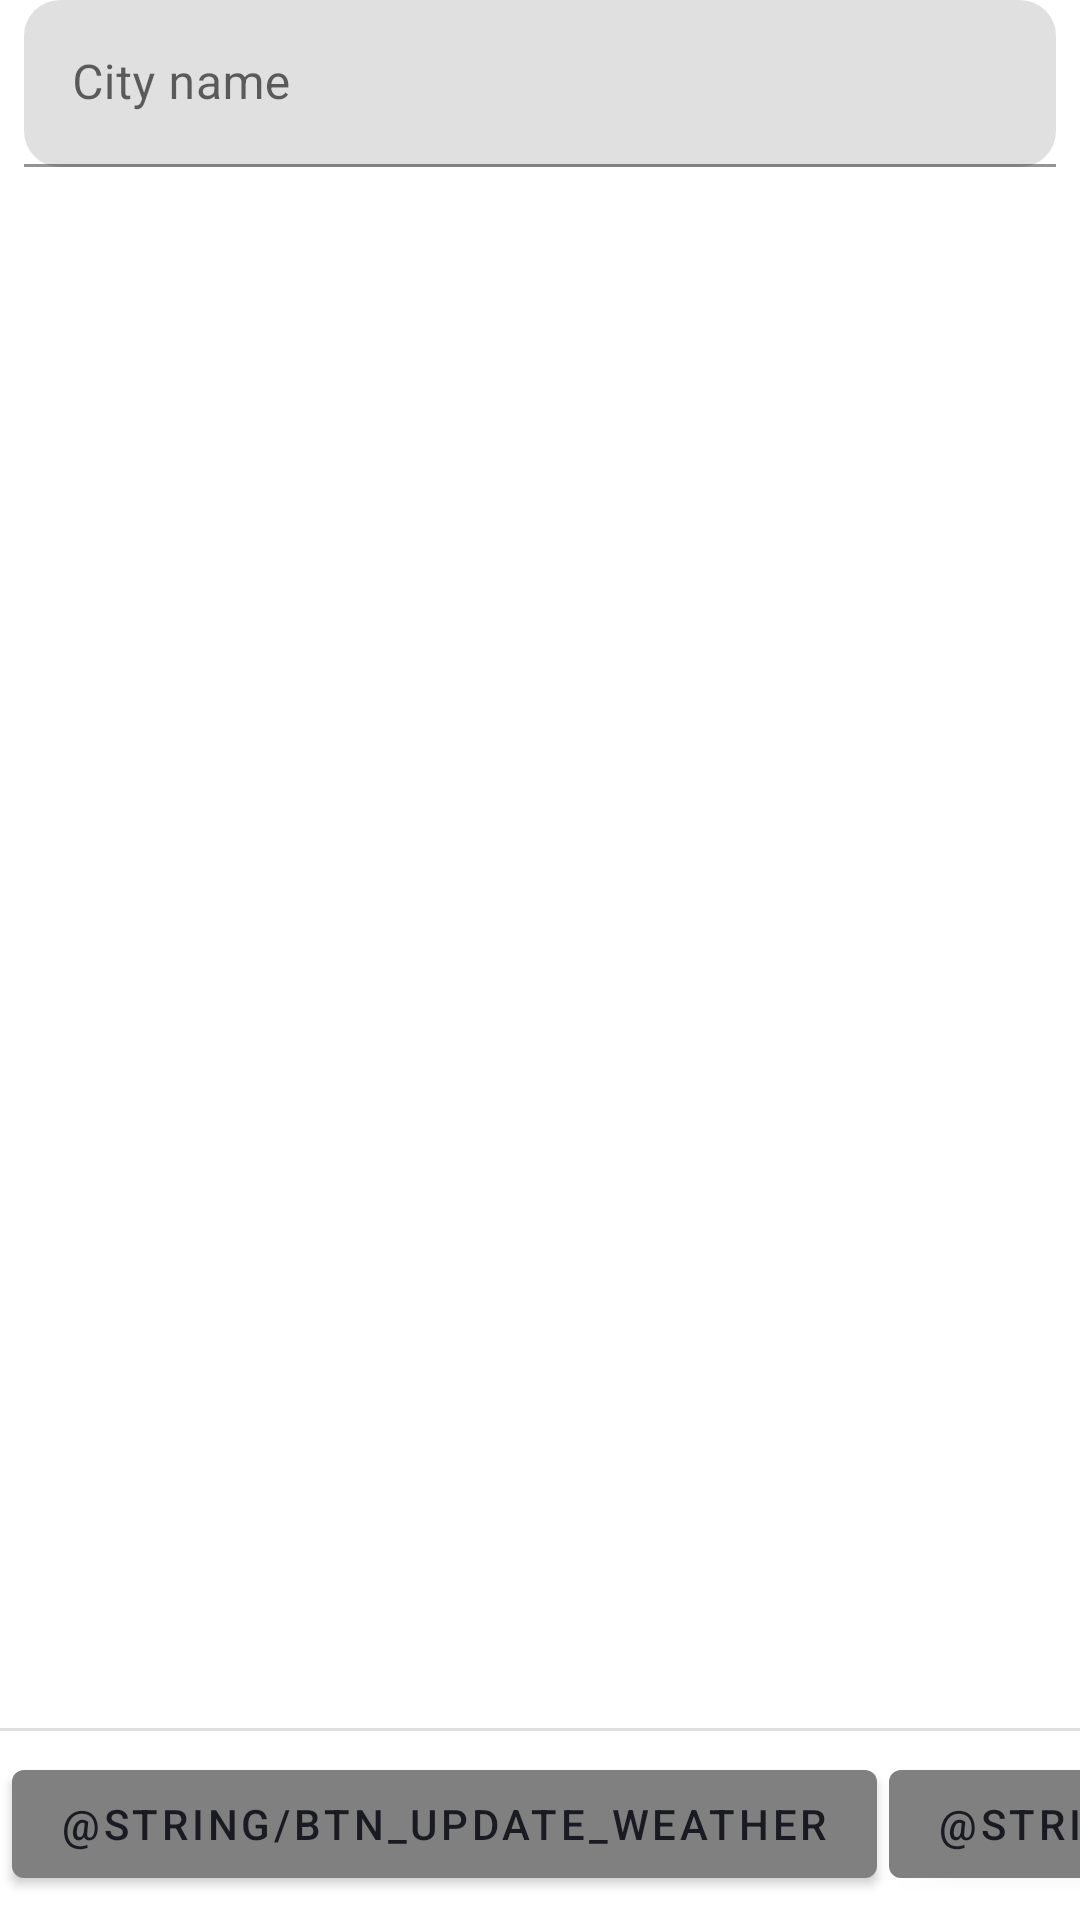

The Android layout XML behind this screen, and the referenced resources:
<!-- AndroidManifest.xml: application theme Theme.KotlinWeather -->
<!-- res/layout/activity_main.xml -->
<?xml version="1.0" encoding="utf-8"?>
<androidx.constraintlayout.widget.ConstraintLayout xmlns:android="http://schemas.android.com/apk/res/android"
    xmlns:app="http://schemas.android.com/apk/res-auto"
    xmlns:tools="http://schemas.android.com/tools"
    android:layout_width="match_parent"
    android:layout_height="match_parent"
    tools:context=".MainActivity">

    <androidx.constraintlayout.widget.Guideline
        android:id="@+id/vertical_guideline"
        android:layout_width="wrap_content"
        android:layout_height="wrap_content"
        android:orientation="horizontal"
        app:layout_constraintGuide_percent="0.9" />

    <com.google.android.material.textfield.TextInputLayout
        android:id="@+id/lbl_search_city"
        android:layout_width="match_parent"
        android:layout_height="wrap_content"
        android:layout_marginHorizontal="8dp"
        android:hint="@string/lbl_search_city"
        app:boxCornerRadiusBottomEnd="12dp"
        app:boxCornerRadiusBottomStart="12dp"
        app:boxCornerRadiusTopEnd="12dp"
        app:boxCornerRadiusTopStart="12dp"
        app:endIconMode="clear_text"
        app:errorEnabled="true"
        app:layout_constraintStart_toStartOf="parent"
        app:layout_constraintTop_toTopOf="parent">

        <com.google.android.material.textfield.TextInputEditText
            android:id="@+id/txt_search_city"
            android:layout_width="match_parent"
            android:layout_height="wrap_content"
            android:inputType="text"
            android:maxLines="1" />

    </com.google.android.material.textfield.TextInputLayout>


    <androidx.recyclerview.widget.RecyclerView
        android:id="@+id/recycler_city_search"
        android:layout_width="match_parent"
        android:layout_height="0dp"
        app:layout_constraintBottom_toTopOf="@id/vertical_guideline"
        app:layout_constraintTop_toBottomOf="@id/lbl_search_city"
        tools:listitem="@layout/city_item" />

    <com.google.android.material.divider.MaterialDivider
        android:layout_width="match_parent"
        android:layout_height="wrap_content"
        app:layout_constraintTop_toBottomOf="@id/recycler_city_search" />


    <com.google.android.material.button.MaterialButton
        android:id="@+id/btn_update_weather"
        android:layout_width="wrap_content"
        android:layout_height="wrap_content"
        android:layout_marginHorizontal="4dp"
        android:text="@string/btn_update_weather"
        android:textAllCaps="true"
        app:layout_constraintBottom_toBottomOf="parent"
        app:layout_constraintStart_toStartOf="parent"
        app:layout_constraintTop_toBottomOf="@id/vertical_guideline" />

    <com.google.android.material.button.MaterialButton
        android:id="@+id/btn_delete"
        android:layout_width="wrap_content"
        android:layout_height="wrap_content"
        android:layout_marginHorizontal="4dp"
        android:text="@string/delete"
        android:textAllCaps="true"
        app:layout_constraintBottom_toBottomOf="parent"
        app:layout_constraintStart_toEndOf="@id/btn_update_weather"
        app:layout_constraintTop_toBottomOf="@id/vertical_guideline" />

    <com.google.android.material.button.MaterialButton
        android:id="@+id/btn_test"
        android:layout_width="wrap_content"
        android:layout_height="wrap_content"
        android:layout_marginHorizontal="4dp"
        android:text="Test"
        android:textAllCaps="true"
        app:layout_constraintBottom_toBottomOf="parent"
        app:layout_constraintStart_toEndOf="@id/btn_delete"
        app:layout_constraintTop_toBottomOf="@id/vertical_guideline" />

</androidx.constraintlayout.widget.ConstraintLayout>
<!-- res/layout/city_item.xml (included above) -->
<?xml version="1.0" encoding="utf-8"?>
<com.google.android.material.card.MaterialCardView
    xmlns:android="http://schemas.android.com/apk/res/android"
    xmlns:app="http://schemas.android.com/apk/res-auto"
    xmlns:tools="http://schemas.android.com/tools"
    android:id="@+id/card"
    android:layout_width="match_parent"
    android:layout_height="wrap_content"
    android:layout_marginVertical="4dp"
    android:backgroundTint="?attr/colorSecondary"
    android:checkable="true"
    app:cardCornerRadius="12dp"
    app:checkedIconGravity="TOP_END"
    app:checkedIconTint="?attr/colorOnSecondary">

    <RelativeLayout
        android:layout_width="match_parent"
        android:layout_height="match_parent"
        android:layout_marginStart="8dp">

        <TextView
            android:id="@+id/txt_city_name"
            android:layout_width="wrap_content"
            android:layout_height="wrap_content"
            android:layout_alignParentStart="true"
            android:layout_alignParentTop="true"
            android:layout_marginTop="4dp"
            android:ellipsize="end"
            android:maxLines="1"
            android:text="@string/app_name"
            android:textAppearance="?attr/textAppearanceHeadline6" />

        <RelativeLayout
            android:id="@+id/expandable_layout"
            android:layout_width="match_parent"
            android:layout_height="wrap_content"
            android:layout_below="@id/txt_city_name">

            <com.google.android.material.divider.MaterialDivider
                android:layout_width="match_parent"
                android:layout_height="wrap_content"
                android:layout_alignParentTop="true"
                android:layout_marginVertical="2dp" />


            <RelativeLayout
                android:id="@+id/hidden_weather_info"
                android:layout_width="match_parent"
                android:layout_height="wrap_content"
                android:orientation="vertical"
                android:layout_alignParentTop="true"
                android:layout_marginTop="10dp"
                android:visibility="visible">

                <TextView
                    android:id="@+id/txt_city_temperature_main"
                    android:layout_width="wrap_content"
                    android:layout_height="wrap_content"
                    android:layout_toEndOf="@id/img_weather"
                    android:layout_alignBottom="@id/img_weather"
                    android:layout_marginStart="4dp"

                    android:text="@string/btn_update_weather"
                    android:textAppearance="?attr/textAppearanceHeadline4" />

                <ImageView
                    android:id="@+id/img_weather"
                    android:layout_width="48dp"
                    android:layout_height="48dp"
                    android:layout_alignParentTop="true"
                    android:layout_alignParentStart="true"

                    android:src="@mipmap/ic_launcher_round"
                    android:contentDescription="@string/weather_icon"/>
                <TextView
                    android:id="@+id/txt_weather_description"
                    android:layout_width="wrap_content"
                    android:layout_height="wrap_content"
                    android:text="@string/app_name"
                    android:layout_below="@id/img_weather"
                    android:layout_marginTop="2dp"
                    />
                <androidx.recyclerview.widget.RecyclerView
                    android:id="@+id/rcl_forecast"
                    android:layout_width="match_parent"
                    android:layout_height="wrap_content"
                    android:layout_marginTop="8dp"
                    android:layout_below="@id/txt_weather_description"/>

            </RelativeLayout>

            <com.google.android.material.button.MaterialButton
                android:id="@+id/btn_expand"
                style="@style/Widget.MaterialComponents.Button.TextButton"
                android:layout_width="wrap_content"
                android:layout_height="wrap_content"
                android:layout_alignParentEnd="true"
                android:text="@string/btn_expand_card_view"
                android:textColor="?attr/colorOnPrimary"
                app:rippleColor="?attr/colorPrimaryVariant"
                android:layout_below="@id/hidden_weather_info"/>


        </RelativeLayout>

    </RelativeLayout>
</com.google.android.material.card.MaterialCardView>
<!-- resources referenced by this layout -->
<resources>
  <string name="app_name">KotlinWeather</string>
  <string name="lbl_search_city">City name</string>
  <style name="Theme.KotlinWeather" parent="Theme.MaterialComponents.DayNight.NoActionBar">
          
          <item name="colorPrimary">@color/grey</item>
          <item name="colorPrimaryVariant">@color/salmon</item>
          <item name="colorOnPrimary">@color/dk_grey</item>
          
          <item name="colorSecondary">@color/Light_Grey</item>
          <item name="colorSecondaryVariant">@color/teal_700</item>
          <item name="colorOnSecondary">@color/black</item>
          
          <item name="android:statusBarColor">?attr/colorPrimaryVariant</item>
          
          
          
          <item name="colorAccent">#0091BC</item>
      </style>
  <color name="grey">#808080</color>
  <color name="salmon">#FA8072</color>
  <color name="dk_grey">#1A1B22</color>
  <color name="Light_Grey">#E6E8EB</color>
  <color name="teal_700">#FF018786</color>
  <color name="black">#FF000000</color>
</resources>
